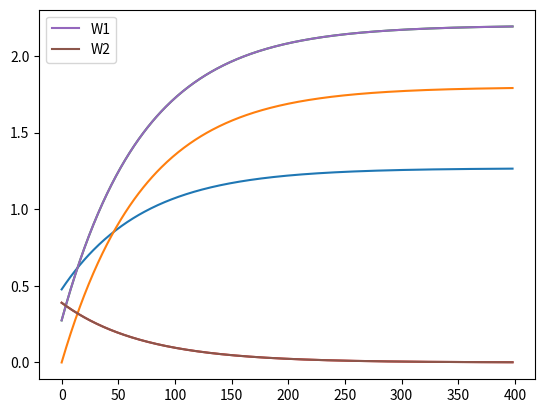

Source code (Python):
import numpy as np
import matplotlib.pyplot as plt

βz = np.exp(-.014)
σz = np.array([.011, 0.025])

βc = 1
σc = np.array([0.477, 0])

nper = 400

#Permanent Shock
ϕₚ = σc + βc * (1 - βz)**(-1) * σz
ϕₜ = np.array([βc * (1 - βz)**(-1) * βz**(i-1) * σz  for i in range(1,nper)])

ϕ = ϕₚ-ϕₜ

# Impulse Response
first_shock, = plt.plot(ϕ[:,0], label = 'W1')
second_shock,  = plt.plot(ϕ[:,1], label = 'W2')
plt.legend(handles=[first_shock, second_shock])
plt.savefig("IRF_Consumption_Model.png")


#Part b:

ϕₚ
ϕₒ = [1, -ϕₚ[0]/ϕₚ[1]]    # Ortogonal shock

#Ortogonalization matrix
Ω=np.array([ϕₚ/np.linalg.norm(ϕₚ), ϕₒ/np.linalg.norm(ϕₒ)])
φ = np.dot(ϕ,np.linalg.inv(Ω)) #Ortogonailzed shocks


first_shock, = plt.plot(φ[:,0], label = 'W1')
plt.legend(handles=[first_shock])
plt.savefig("Shock for [1 0]")

second_shock, = plt.plot(φ[:,1], label = 'W2')
plt.legend(handles=[second_shock])
plt.savefig("Shock for [0 1]")

first_shock, = plt.plot(φ[:400,0], label = 'W1')
second_shock,  = plt.plot(φ[:400,1], label = 'W2')
plt.legend(handles=[first_shock, second_shock])



# Risk Price:
γ_list = [1, 2, 4, 8]
λ = np.exp(-0.002)

σs = [np.dot(γ * σc - (1-γ)*λ*σz/(1-λ*βz),Ω) for γ in γ_list]
